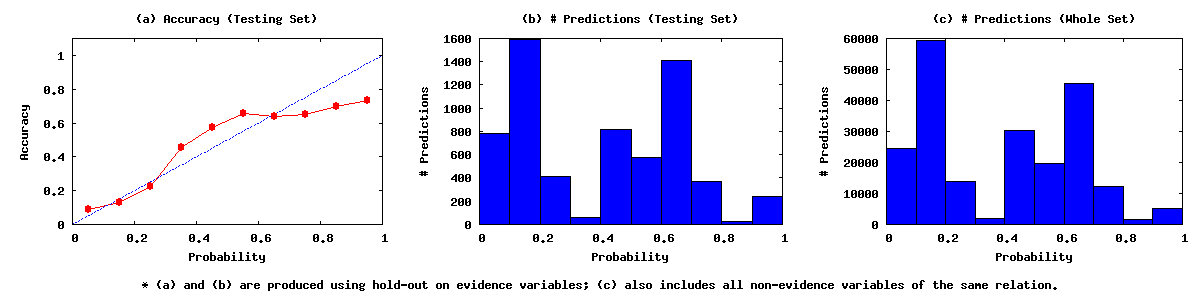

Source data for this figure (header and first rows):
0.00	0.10	24358	67	712
0.10	0.20	59265	212	1382
0.20	0.30	14028	94	321
0.30	0.40	1878	27	32
0.40	0.50	30260	471	346
0.50	0.60	19770	378	199
0.60	0.70	45454	905	506
0.70	0.80	12300	242	129
0.80	0.90	1611	21	9
0.90	1.00	5068	179	65
